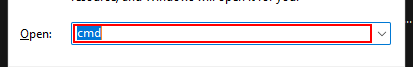
Workflow: lab8

Step 1: type "cleanmgr" in window 'Run' (explorer.exe)

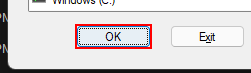
Step 2: click in window 'Disk Cleanup : Drive Selection' (cleanmgr.exe)

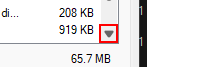
Step 3: click on 'push button  Page down' in window 'Disk Cleanup for Windows (C:)' (cleanmgr.exe)

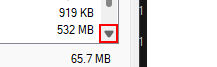
Step 4: click on 'push button  Line down' in window 'Disk Cleanup for Windows (C:)' (cleanmgr.exe)

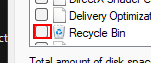
Step 5: click on the check box 'Recycle Bin' in window 'Disk Cleanup for Windows (C:)' (cleanmgr.exe)

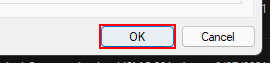
Step 6: click in window 'Disk Cleanup for Windows (C:)' (cleanmgr.exe)

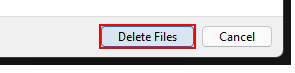
Step 7: click on the button in window 'Disk Cleanup' (cleanmgr.exe)
